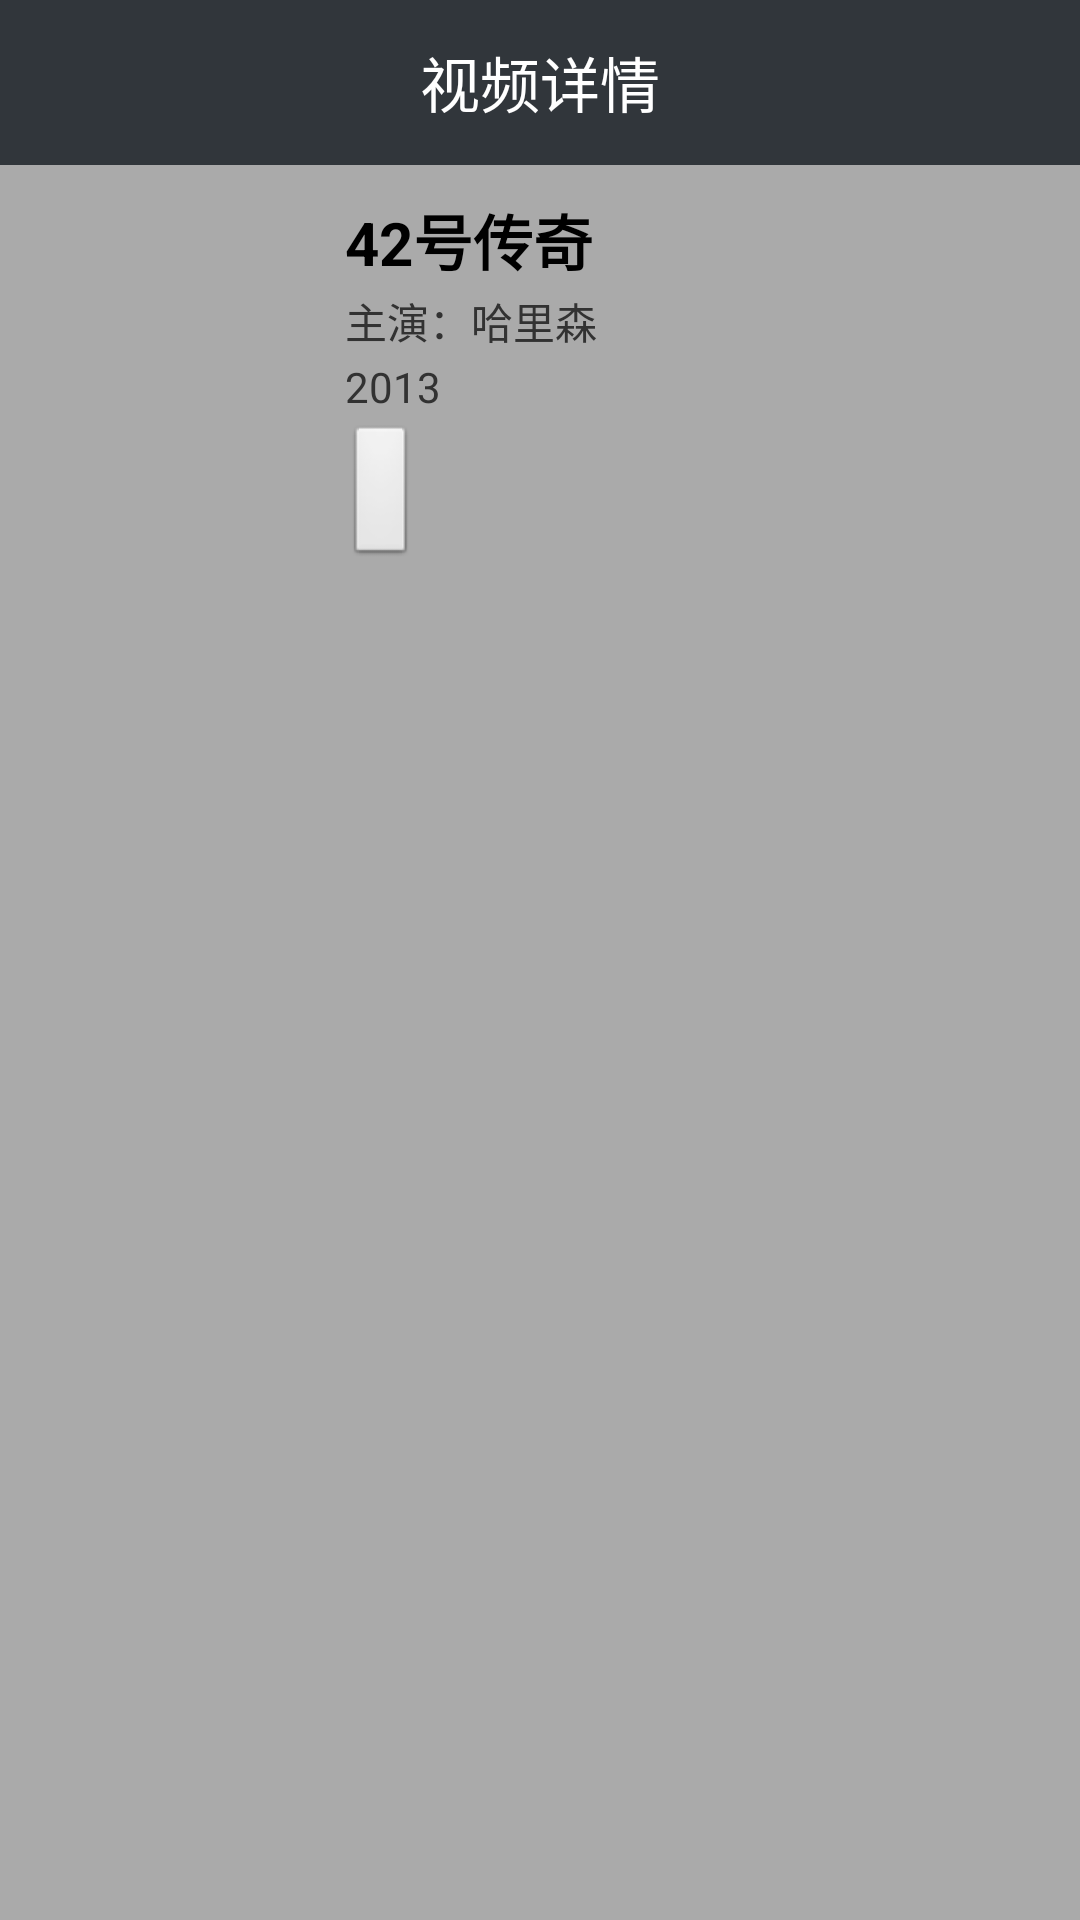

Produce the Android XML layout that renders to this screen, including the resource entries it uses.
<!-- AndroidManifest.xml: application theme AppTheme -->
<!-- res/layout/video_details_activity.xml -->
<?xml version="1.0" encoding="utf-8"?>
<ScrollView xmlns:android="http://schemas.android.com/apk/res/android"
    android:layout_width="fill_parent"
    android:layout_height="fill_parent"
    android:orientation="vertical" 
    android:background="@android:color/darker_gray">

    <RelativeLayout
        android:layout_width="match_parent"
        android:layout_height="match_parent" >

        <LinearLayout
            android:id="@+id/layout_tv"
            android:layout_width="fill_parent"
            android:layout_height="fill_parent"
            android:orientation="vertical" >

            <RelativeLayout
                android:layout_width="fill_parent"
                android:layout_height="wrap_content"
                android:background="@color/title_background"
                android:orientation="horizontal" >

                <ImageButton
                    android:id="@+id/btn_logo"
                    android:layout_width="60.0dip"
                    android:layout_height="45.0dip"
                    android:layout_centerVertical="true"
                    android:layout_marginBottom="5.0dip"
                    android:layout_marginRight="10.0dip"
                    android:layout_marginTop="5.0dip"
                    android:background="@drawable/selector_btn_back" />

                <TextView
                    android:id="@+id/video_details_title"
                    android:layout_width="200.0dip"
                    android:layout_height="wrap_content"
                    android:layout_centerInParent="true"
                    android:gravity="center_horizontal"
                    android:singleLine="true"
                    android:text="视频详情"
                    android:textColor="@android:color/white"
                    android:textSize="20.0sp" />
            </RelativeLayout>

            <LinearLayout
                android:layout_width="fill_parent"
                android:layout_height="wrap_content"
                android:orientation="horizontal" >

                <RelativeLayout
                    android:id="@+id/lin"
                    android:layout_width="95.0dip"
                    android:layout_height="140.0dip"
                    android:layout_marginLeft="10.0dip"
                    android:layout_marginRight="10.0dip"
                    android:layout_marginTop="5.0dip" >

                    <ImageView
                        android:id="@+id/video_details_image"
                        android:layout_width="85.0dip"
                        android:layout_height="130.0dip"
                        android:layout_centerInParent="true" />
                </RelativeLayout>

                <LinearLayout
                    android:layout_width="match_parent"
                    android:layout_height="wrap_content"
                    android:layout_gravity="center_vertical"
                    android:orientation="vertical" >

                    <TextView
                        android:id="@+id/video_details_videoname"
                        android:layout_width="150.0dip"
                        android:layout_height="wrap_content"
                        android:gravity="center_vertical"
                        android:text="42号传奇"
                        android:textSize="20.0sp"
                        android:textStyle="bold"
                        android:textColor="@android:color/black" />

                    <TextView
                        android:id="@+id/video_details_actor"
                        android:layout_width="match_parent"
                        android:layout_height="wrap_content"
                        android:layout_marginTop="2.0dip"
                        android:ellipsize="end"
                        android:gravity="center_vertical"
                        android:maxHeight="80.0dip"
                        android:text="主演：哈里森"
                        android:maxLines="1"
                        android:textSize="14.0sp" />

                    <TextView
                        android:id="@+id/video_details_pubtime"
                        android:layout_width="150.0dip"
                        android:layout_height="wrap_content"
                        android:layout_marginTop="2.0dip"
                        android:gravity="center_vertical"
                        android:maxHeight="80.0dip"
                        android:text="2013"
                        android:textSize="14.0sp" />

                    <TextView
                        android:id="@+id/videoPlayButton_history_text"
                        android:layout_width="wrap_content"
                        android:layout_height="35.0dip"
                        android:singleLine="true"
                        android:visibility="gone" />

                    <Button
                        android:id="@+id/vido_details_videoPlayButton"
                        android:layout_width="wrap_content"
                        android:layout_height="wrap_content"
                        android:layout_marginTop="3.0dip"
                         />
                </LinearLayout>
            </LinearLayout>

            <LinearLayout
                android:layout_width="fill_parent"
                android:layout_height="wrap_content"
                android:orientation="vertical" >

                <LinearLayout
                    android:id="@+id/bagpanelpage"
                    android:layout_width="fill_parent"
                    android:layout_height="30.0dip"
                    android:orientation="horizontal"
                    android:visibility="visible" />

                <RelativeLayout
                    android:id="@id/gridview"
                    android:layout_width="fill_parent"
                    android:layout_height="150.0dip"
                    android:visibility="visible" />

                <LinearLayout
                    android:id="@+id/changePlayView"
                    android:layout_width="fill_parent"
                    android:layout_height="wrap_content"
                    android:orientation="horizontal" />

                <TextView
                    android:id="@+id/describeTextview"
                    android:layout_width="fill_parent"
                    android:layout_height="wrap_content"
                    android:gravity="center_vertical" />

                <TextView
                    android:id="@+id/video_details_intro"
                    android:layout_width="fill_parent"
                    android:layout_height="wrap_content"
                    android:gravity="center_vertical"
                    android:lineSpacingExtra="4dp"
                    android:textSize="14.0sp" />
            </LinearLayout>
        </LinearLayout>
    </RelativeLayout>

</ScrollView>
<!-- resources referenced by this layout -->
<resources>
  <color name="title_background">#ff31363B</color>
  <!-- drawable selector_btn_back (drawable) -->
  <?xml version="1.0" encoding="utf-8"?>
  <selector
    xmlns:android="http://schemas.android.com/apk/res/android">
      <item android:state_pressed="true" android:drawable="@drawable/detail_back_ico_down" />
      <item android:state_focused="true" android:drawable="@drawable/detail_back_ico_down" />
      <item android:drawable="@drawable/detail_back_ico" />
  </selector>
  <style name="AppTheme" parent="AppBaseTheme">
  
          
          <item name="android:windowNoTitle">true</item>
      </style>
  <style name="AppBaseTheme" parent="android:Theme.Light">
          
      </style>
</resources>
